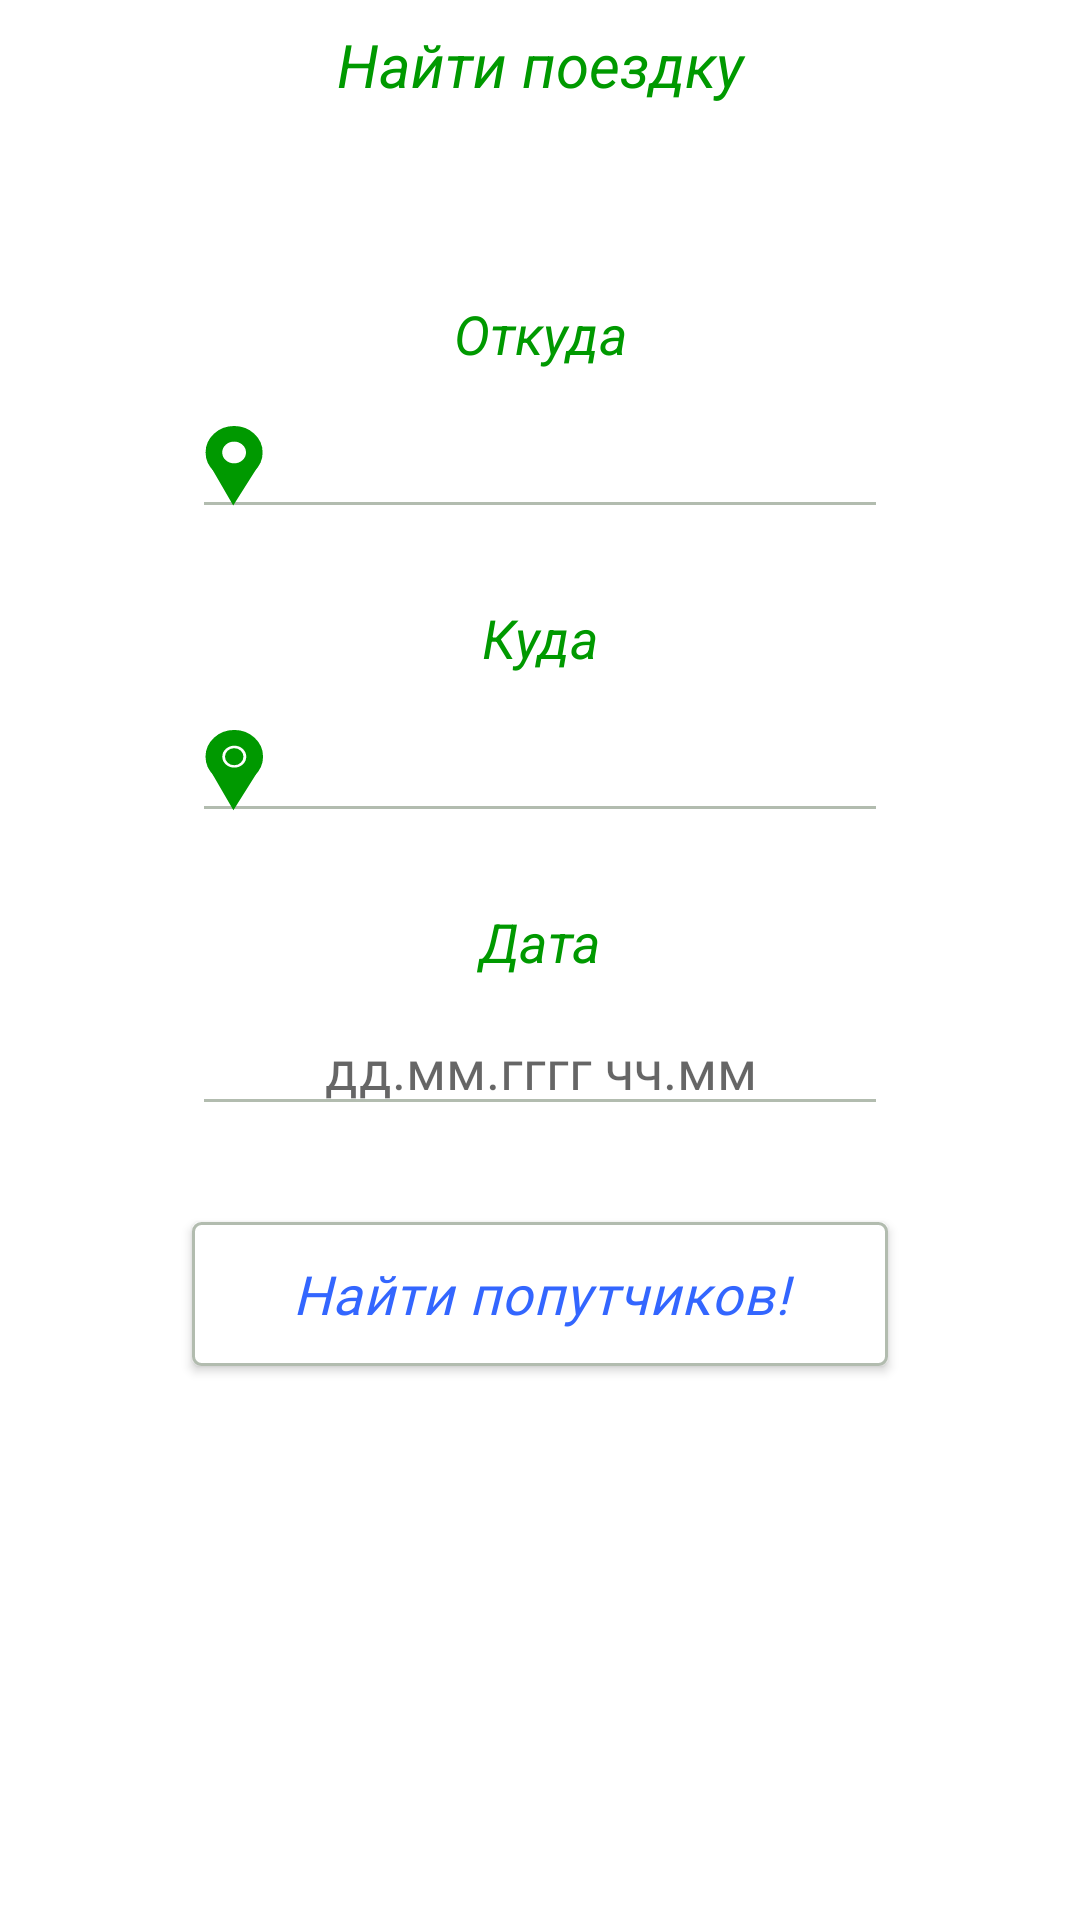

The Android layout XML behind this screen, and the referenced resources:
<!-- AndroidManifest.xml: fallback theme Theme.MaterialComponents.DayNight.NoActionBar -->
<!-- res/layout/find_fragment_layout.xml -->
<?xml version="1.0" encoding="utf-8"?>
<ScrollView xmlns:android="http://schemas.android.com/apk/res/android"
    xmlns:app="http://schemas.android.com/apk/res-auto"
    xmlns:tools="http://schemas.android.com/tools"
    android:layout_width="match_parent"
    android:layout_height="match_parent"
    android:fillViewport="true">

    <androidx.constraintlayout.widget.ConstraintLayout
        android:layout_width="match_parent"
        android:layout_height="wrap_content">

        <TextView
            android:id="@+id/textView9"
            android:layout_width="0dp"
            android:layout_height="wrap_content"
            android:layout_marginTop="8dp"
            android:text="@string/find_text"
            android:textAlignment="center"
            android:textColor="@color/pure_green"
            android:textSize="20sp"
            android:textStyle="italic"
            app:layout_constraintEnd_toEndOf="parent"
            app:layout_constraintStart_toStartOf="parent"
            app:layout_constraintTop_toTopOf="parent" />

        <TextView
            android:id="@+id/textView10"
            android:layout_width="0dp"
            android:layout_height="wrap_content"
            android:layout_marginTop="64dp"
            android:text="@string/from_text"
            android:textAlignment="center"
            android:textColor="@color/pure_green"
            android:textSize="18sp"
            android:textStyle="italic"
            app:layout_constraintEnd_toEndOf="parent"
            app:layout_constraintStart_toStartOf="parent"
            app:layout_constraintTop_toBottomOf="@+id/textView9" />

        <EditText
            android:id="@+id/findFromField"
            android:layout_width="0dp"
            android:layout_height="wrap_content"
            android:layout_marginStart="64dp"
            android:layout_marginTop="8dp"
            android:layout_marginEnd="64dp"
            android:backgroundTint="#ffb2bcaf"
            android:drawableStart="@drawable/ic_gps_from"
            android:drawablePadding="8dp"
            android:fontFamily="@font/calibri"
            android:textAlignment="textStart"
            android:textColor="@color/grey"
            android:textSize="18sp"
            android:textStyle="normal"
            app:layout_constraintEnd_toEndOf="parent"
            app:layout_constraintStart_toStartOf="parent"
            app:layout_constraintTop_toBottomOf="@+id/textView10" />

        <TextView
            android:id="@+id/textView12"
            android:layout_width="0dp"
            android:layout_height="wrap_content"
            android:layout_marginTop="24dp"
            android:text="@string/to_text"
            android:textAlignment="center"
            android:textColor="@color/pure_green"
            android:textSize="18sp"
            android:textStyle="italic"
            app:layout_constraintEnd_toEndOf="parent"
            app:layout_constraintStart_toStartOf="parent"
            app:layout_constraintTop_toBottomOf="@+id/findFromField" />

        <EditText
            android:id="@+id/findToField"
            android:layout_width="0dp"
            android:layout_height="wrap_content"
            android:layout_marginStart="64dp"
            android:layout_marginTop="8dp"
            android:layout_marginEnd="64dp"
            android:backgroundTint="#ffb2bcaf"
            android:drawableStart="@drawable/ic_gps_to"
            android:drawablePadding="8dp"
            android:fontFamily="@font/calibri"
            android:textAlignment="textStart"
            android:textColor="@color/grey"
            android:textSize="18sp"
            android:textStyle="normal"
            app:layout_constraintEnd_toEndOf="parent"
            app:layout_constraintStart_toStartOf="parent"
            app:layout_constraintTop_toBottomOf="@+id/textView12" />

        <TextView
            android:id="@+id/textView14"
            android:layout_width="0dp"
            android:layout_height="wrap_content"
            android:layout_marginTop="24dp"
            android:text="@string/date_text"
            android:textAlignment="center"
            android:textColor="@color/pure_green"
            android:textSize="18sp"
            android:textStyle="italic"
            app:layout_constraintEnd_toEndOf="parent"
            app:layout_constraintStart_toStartOf="parent"
            app:layout_constraintTop_toBottomOf="@+id/findToField" />

        <EditText
            android:id="@+id/findDateField"
            android:layout_width="0dp"
            android:layout_height="wrap_content"
            android:layout_marginStart="64dp"
            android:layout_marginTop="8dp"
            android:layout_marginEnd="64dp"
            android:backgroundTint="#ffb2bcaf"
            android:drawablePadding="8dp"
            android:fontFamily="@font/calibri"
            android:hint="@string/date_field_hint"
            android:inputType="date|time"
            android:textAlignment="center"
            android:textColor="@color/grey"
            android:textSize="18sp"
            android:textStyle="normal"
            app:layout_constraintEnd_toEndOf="parent"
            app:layout_constraintStart_toStartOf="parent"
            app:layout_constraintTop_toBottomOf="@+id/textView14" />

        <Button
            android:id="@+id/findConfirmButton"
            android:layout_width="0dp"
            android:layout_height="wrap_content"
            android:layout_marginStart="64dp"
            android:layout_marginTop="32dp"
            android:layout_marginEnd="64dp"
            android:background="@drawable/grey_button_style"
            android:backgroundTint="@color/blue_button_animation"
            android:backgroundTintMode="src_over"
            android:fontFamily="@font/calibri"
            android:letterSpacing="0.02"
            android:text="@string/find_confirm_text"
            android:textAlignment="center"
            android:textAllCaps="false"
            android:textColor="@color/blue_button_text_animation"
            android:textSize="18sp"
            android:textStyle="italic"
            app:layout_constraintEnd_toEndOf="parent"
            app:layout_constraintStart_toStartOf="parent"
            app:layout_constraintTop_toBottomOf="@+id/findDateField" />

    </androidx.constraintlayout.widget.ConstraintLayout>

</ScrollView>
<!-- resources referenced by this layout -->
<resources>
  <color name="grey">#717171</color>
  <color name="pure_green">#009900</color>
  <!-- drawable grey_button_style (drawable) -->
  <?xml version="1.0" encoding="utf-8"?>
  <shape xmlns:android="http://schemas.android.com/apk/res/android"
      android:shape="rectangle" >
  
      <solid android:color="@color/white" />
  
      <stroke
          android:width="1dp"
          android:color="@color/light_grey" />
  
      <corners android:radius="8px" />
  
  </shape>
  <!-- drawable ic_gps_from (drawable) -->
  <vector xmlns:android="http://schemas.android.com/apk/res/android"
      android:width="20dp"
      android:height="28dp"
      android:viewportWidth="20"
      android:viewportHeight="28">
    <path
        android:strokeWidth="1"
        android:pathData="M143.8,242.02"
        android:fillColor="#00000000"
        android:strokeColor="#A7A8A8"/>
    <path
        android:strokeWidth="1"
        android:pathData="M167,242.02"
        android:fillColor="#00000000"
        android:strokeColor="#A7A8A8"/>
    <path
        android:fillColor="#FF000000"
        android:pathData="M1247.9301,271.67h2.13v0h-2.13z"/>
    <path
        android:fillColor="#FF000000"
        android:pathData="M2.9807,14.5336l0,0l0,0"/>
    <path
        android:strokeWidth="1"
        android:pathData="M17.3302,14.2504l-7.568,11.973l-6.7816,-11.6898"
        android:fillColor="#009900"
        android:strokeColor="#009900"/>
    <path
        android:pathData="M10.0352,1.1934A8.9813,8.301 0,0 0,1.0547 9.4941A8.9813,8.301 0,0 0,10.0352 17.7949A8.9813,8.301 0,0 0,19.0176 9.4941A8.9813,8.301 0,0 0,10.0352 1.1934zM10.0352,5.3438A4.4906,4.1505 0,0 1,14.5273 9.4941A4.4906,4.1505 0,0 1,10.0352 13.6445A4.4906,4.1505 0,0 1,5.5449 9.4941A4.4906,4.1505 0,0 1,10.0352 5.3438z"
        android:strokeWidth="1.05502"
        android:fillColor="#009900"
        android:strokeColor="#009900"/>
  </vector>
  <!-- drawable ic_gps_to (drawable) -->
  <vector xmlns:android="http://schemas.android.com/apk/res/android"
      android:width="20dp"
      android:height="28dp"
      android:viewportWidth="20"
      android:viewportHeight="28">
    <path
        android:strokeWidth="1"
        android:pathData="M143.8,242.02"
        android:fillColor="#00000000"
        android:strokeColor="#A7A8A8"/>
    <path
        android:strokeWidth="1"
        android:pathData="M167,242.02"
        android:fillColor="#00000000"
        android:strokeColor="#A7A8A8"/>
    <path
        android:fillColor="#FF000000"
        android:pathData="M1247.9301,271.67h2.13v0h-2.13z"/>
    <path
        android:fillColor="#FF000000"
        android:pathData="M0,0l0,0l0,0"/>
    <path
        android:strokeWidth="1"
        android:pathData="M17.4507,14.3504l-7.6309,12.0759l-6.838,-11.7902"
        android:fillColor="#009900"
        android:strokeColor="#009900"/>
    <path
        android:pathData="M10.0957,1.1816A9.056,8.3723 0,0 0,1.0391 9.5527A9.056,8.3723 0,0 0,10.0957 17.9258A9.056,8.3723 0,0 0,19.1523 9.5527A9.056,8.3723 0,0 0,10.0957 1.1816zM10.0957,5.3672A4.528,4.1862 0,0 1,14.623 9.5527A4.528,4.1862 0,0 1,10.0957 13.7402A4.528,4.1862 0,0 1,5.5684 9.5527A4.528,4.1862 0,0 1,10.0957 5.3672z"
        android:strokeWidth="1.06394"
        android:fillColor="#009900"
        android:strokeColor="#009900"/>
    <path
        android:pathData="M7.0026,9.5679a3.0737,2.8417 0,1 0,6.1474 0a3.0737,2.8417 0,1 0,-6.1474 0z"
        android:strokeWidth="0.722224"
        android:fillColor="#009900" />
  </vector>
  <string name="date_field_hint">дд.мм.гггг чч.мм</string>
  <string name="date_text">Дата</string>
  <string name="find_confirm_text">Найти попутчиков!</string>
  <string name="find_text">Найти поездку</string>
  <string name="from_text">Откуда</string>
  <string name="to_text">Куда</string>
  <color name="white">#FFFFFFFF</color>
  <color name="light_grey">#FFB2BCAF</color>
</resources>
